Run: headless pygame with SDL's dummy video driver; simulated clock (each Clock.tick advances the game by its frame time, no real sleeping); random seed 0; keys injected as events and as key.get_pressed() state; mouse plan: one left click at the window centre at the start of phase 2, then a move to the lower-right quarter at the start of phase 3.
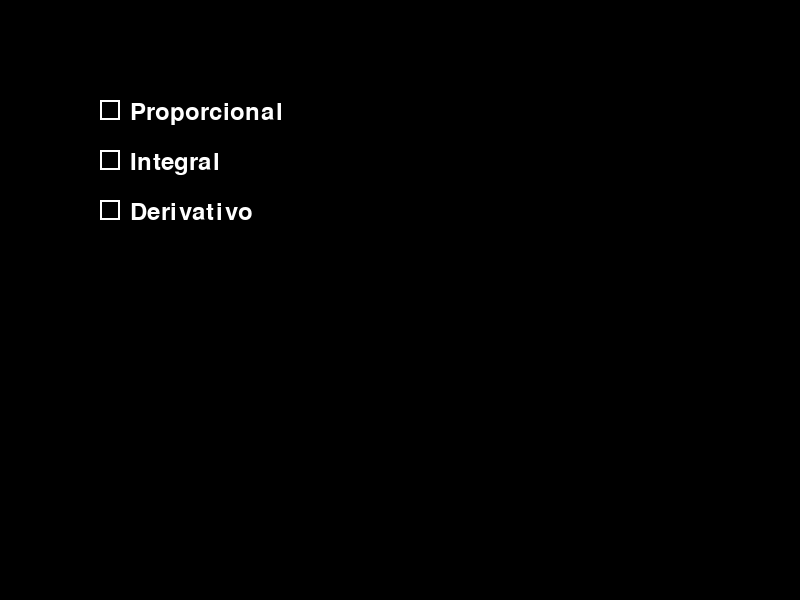
Frame 1 of 4 · flips 1–60 · no input
Frame 2 of 4 · flips 61–180 · clicked the window centre · tapped SPACE, RETURN · held RIGHT (→), D · screen unchanged from frame 1, image omitted
Frame 3 of 4 · flips 181–300 · moved the mouse to the lower-right quarter · held DOWN (↓), S · screen unchanged from frame 2, image omitted
Frame 4 of 4 · flips 301–420 · held LEFT (←), A, UP (↑), W · screen unchanged from frame 3, image omitted

The pygame program that drew these frames:

import pygame
import sys

# Iniciar o Pygame
pygame.init()

# Configurações da tela do Pygame
width, height = 800, 600
screen = pygame.display.set_mode((width, height))
pygame.display.set_caption("Pygame Form")

# Cores
white = (255, 255, 255)
black = (0, 0, 0)

# Fonte
font = pygame.font.Font(None, 36)

# Função para desenhar botão de rádio
def draw_radio_button(surface, x, y, text, selected):
    radio_button_rect = pygame.Rect(x, y, 20, 20)
    pygame.draw.rect(surface, white, radio_button_rect, 2)

    if selected:
        pygame.draw.circle(surface, white, (x + 10, y + 10), 8)

    text_surface = font.render(text, True, white)
    surface.blit(text_surface, (x + 30, y))

# Loop principal do Pygame
running = True
selected_option = {
    "P" : False,
    "I" : False,
    "D" : False
}

while running:
    for event in pygame.event.get():
        if event.type == pygame.QUIT:
            running = False
        elif event.type == pygame.MOUSEBUTTONDOWN:
            mouse_x, mouse_y = pygame.mouse.get_pos()
            if 100 <= mouse_x <= 300 and 100 <= mouse_y <= 130:
                if(selected_option["P"]):
                    selected_option["P"] = False
                    if(selected_option["D"]):
                        selected_option["D"] = False
                else:
                    selected_option["P"] = True
            elif 100 <= mouse_x <= 300 and 150 <= mouse_y <= 180:
                if(selected_option["I"]):
                    selected_option["I"] = False
                else:
                    selected_option["I"] = True
            elif 100 <= mouse_x <= 300 and 200 <= mouse_y <= 230:
                if(selected_option["D"]):
                    selected_option["D"] = False
                else:
                    selected_option["D"] = True
                    selected_option["P"] = True

    # Limpar a tela
    screen.fill(black)

    # Desenhar botões de rádio
    draw_radio_button(screen, 100, 100, "Proporcional", selected_option["P"])
    draw_radio_button(screen, 100, 150, "Integral", selected_option["I"])
    draw_radio_button(screen, 100, 200, "Derivativo", selected_option["D"])

    # Atualizar a tela
    pygame.display.flip()

# Finalizar o Pygame
pygame.quit()
sys.exit()
